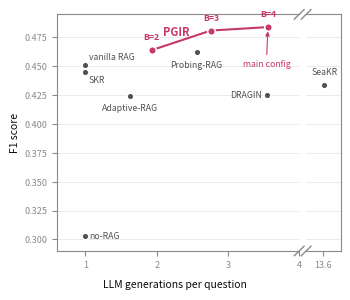

Write Python code to recreate this figure. (Note: this script raises an exception after producing the figure.)
"""Pareto: efficiency (LLM generations / question) vs F1 — the PGIR sub-experiment
figure. Sized for a SINGLE-COLUMN slot (~3.4in wide) in the paper. Broken x-axis:
the 1-4 gen competitive region gets the width, SeaKR sits alone in a narrow right
panel (16.6 gen cost outlier). No title. PGIR frontier tagged B=2/B=3/B=4 with
'main config' by B=4; labels hug their marks.

Outputs runs/tables/pareto_f1_gen.{pdf,png}. Run:  python scripts/plot_pareto.py
Edit the `pgir` / `baselines` / `seakr` tables below to refresh numbers.
"""
import matplotlib
matplotlib.use("Agg")
import matplotlib.pyplot as plt
from matplotlib.gridspec import GridSpec

plt.rcParams.update({
    "font.size": 7,
    "pdf.fonttype": 42,   # embed TrueType (editor-friendly, no Type-3)
    "ps.fonttype": 42,
})

BLUE = "#C7376C"   # 'Rose Wine' accent for the PGIR protagonist (user palette)
GRAY = "#52514e"
INK = "#0b0b0b"
MUTED = "#8a8985"
SURFACE = "#ffffff"
GRID = "#e8e7e4"

OUT = "pgir/runs/tables/pareto_f1_gen"

# PGIR frontier: (gen/question, F1, tag) — m7_fused (dual q+ctx fused probe,
# 2026-07-10); refresh from runs/tables/pgir_pareto_points.json. B=1 anchor
# (closed-book only, F1 .3135 @ 1.00 gen) recorded in the json, not plotted.
pgir = [(1.93, 0.464, "B=2"), (2.76, 0.481, "B=3"), (3.56, 0.484, "B=4")]
# baselines in the main region: name, gen/q, F1, label-x, label-y, ha, va
# label offsets kept small so each word hugs its mark.
baselines = [
    ("no-RAG",       1.00, 0.303, 1.05, 0.303, "left",  "center"),
    ("vanilla RAG",  1.00, 0.451, 1.05, 0.454, "left",  "bottom"),
    ("SKR",          1.00, 0.445, 1.05, 0.442, "left",  "top"),
    ("Adaptive-RAG", 1.63, 0.424, 1.63, 0.418, "center","top"),
    ("Probing-RAG",  2.56, 0.462, 2.56, 0.455, "center","top"),
    ("DRAGIN",       3.55, 0.425, 3.48, 0.425, "right", "center"),
]
seakr = ("SeaKR", 13.63, 0.434)  # cost outlier -> right panel (faithful repro, 2026-07-10)


def main():
    fig = plt.figure(figsize=(3.42, 2.85))   # single-column width
    fig.patch.set_facecolor(SURFACE)
    gs = GridSpec(1, 2, width_ratios=[7.0, 1.0], wspace=0.05)
    axL = fig.add_subplot(gs[0])
    axR = fig.add_subplot(gs[1], sharey=axL)

    for ax in (axL, axR):
        ax.set_facecolor(SURFACE)
        ax.grid(axis="y", color=GRID, lw=0.6, zorder=0)
        ax.set_axisbelow(True)
        ax.tick_params(colors=MUTED, labelsize=6.5)

    # left panel: main competitive region
    for name, x, y, lx, ly, ha, va in baselines:
        axL.scatter([x], [y], s=22, color=GRAY, zorder=3,
                    edgecolors=SURFACE, linewidths=1.0)
        axL.annotate(name, (lx, ly), ha=ha, va=va, fontsize=6.3, color=GRAY)

    px = [p[0] for p in pgir]; py = [p[1] for p in pgir]
    axL.plot(px, py, "-", color=BLUE, lw=1.5, zorder=4)
    axL.scatter(px, py, s=30, color=BLUE, zorder=5,
                edgecolors=SURFACE, linewidths=1.1)
    for x, y, tag in pgir:
        axL.annotate(tag, (x, y + 0.007), ha="center", va="bottom",
                     fontsize=6.3, color=BLUE, fontweight="bold")
    bx, by, _ = pgir[-1]   # B=4 is the main config -> point at it explicitly
    axL.annotate("main config", xy=(bx, by), xytext=(bx - 0.02, by - 0.028),
                 ha="center", va="top", fontsize=6.3, color=BLUE,
                 fontstyle="italic",
                 arrowprops=dict(arrowstyle="-|>", color=BLUE, lw=0.8,
                                 shrinkA=1.5, shrinkB=3))
    # 'PGIR' hugs the curve, above the B2-B3 segment
    axL.annotate("PGIR", (2.28, 0.474), ha="center", va="bottom",
                 fontsize=8, color=BLUE, fontweight="bold")

    axL.set_xlim(0.6, 4.0)
    axL.set_ylim(0.29, 0.495)
    axL.set_xticks([1, 2, 3, 4])
    axL.spines["right"].set_visible(False)
    axL.spines[["left", "bottom", "top"]].set_color(MUTED)

    # right panel: SeaKR outlier
    name, x, y = seakr
    axR.scatter([x], [y], s=22, color=GRAY, zorder=3,
                edgecolors=SURFACE, linewidths=1.0)
    axR.annotate(name, (x, y + 0.007), ha="center", va="bottom",
                 fontsize=6.3, color=GRAY)
    axR.set_xlim(12.9, 14.3)
    axR.set_xticks([13.6])
    axR.set_xticklabels(["13.6"])
    axR.spines["left"].set_visible(False)
    axR.spines[["bottom", "top", "right"]].set_color(MUTED)
    axR.tick_params(axis="y", left=False, labelleft=False)

    # diagonal break marks between panels (bottom and top edges)
    d = 0.02
    axL.plot([1 - d, 1 + d], [-d, d], transform=axL.transAxes,
             color=MUTED, clip_on=False, lw=1.0)
    axL.plot([1 - d, 1 + d], [1 - d, 1 + d], transform=axL.transAxes,
             color=MUTED, clip_on=False, lw=1.0)
    axR.plot([-d * 7.0, d * 7.0], [-d, d], transform=axR.transAxes,
             color=MUTED, clip_on=False, lw=1.0)
    axR.plot([-d * 7.0, d * 7.0], [1 - d, 1 + d], transform=axR.transAxes,
             color=MUTED, clip_on=False, lw=1.0)

    axL.set_ylabel("F1 score", fontsize=7.5, color=INK, labelpad=3)
    fig.text(0.5, 0.02, "LLM generations per question",
             ha="center", fontsize=7.5, color=INK)

    fig.subplots_adjust(left=0.155, right=0.985, top=0.98, bottom=0.15)
    for ext in ("pdf", "png"):
        fig.savefig(f"{OUT}.{ext}", facecolor=SURFACE, dpi=300)
    print(f"saved {OUT}.pdf + .png")


if __name__ == "__main__":
    main()
